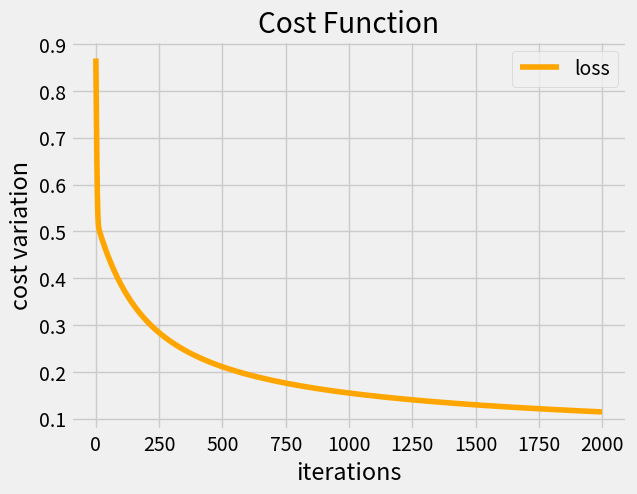
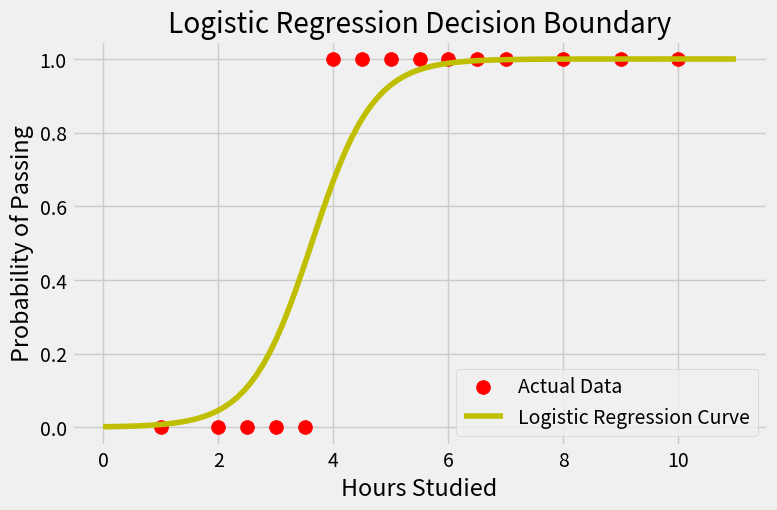

The script that saved these images, in order:
import numpy as np
import pandas as pd
import matplotlib.pyplot as plt

# data
data = {
    "Hours_Studied": [1, 2, 2.5, 3, 3.5, 4, 4.5, 5, 5.5, 6, 6.5, 7, 8, 9, 10],
    "Passed": [0, 0, 0, 0, 0, 1, 1, 1, 1, 1, 1, 1, 1, 1, 1]
}
data = pd.DataFrame(data)
x = data['Hours_Studied']
y = data['Passed'].astype(float)
y = y.to_numpy()

# adding the bias
x = np.c_[np.ones(x.shape[0]) , x ]
# weights
w = np.random.rand(2)

# sigmoid function
def sigmoid(z):
    return 1 / (1 + np.exp(-z))

# cost function
def CostFunction(x , y , w):
    n = len(y)
    predict = sigmoid(np.dot(x ,w))
    first = np.multiply(-y , np.log(predict))
    second = np.multiply((1 -  y) , np.log(1 - predict))
    return np.sum(first - second) /  n
loss =  CostFunction(x ,y ,w )

# Gradient Descent
def GradientDescnet(x ,y , w, alpha , iters):
    cost =  np.zeros(iters)
    m = len(y)
    for i in range(iters):
        predict = sigmoid(np.dot(x , w))
        dw = (1 / m) * np.dot(x.T, (predict - y))
        w = w -  alpha * dw
        cost[i] =  CostFunction(x ,y ,w)
    return cost , w


alpha = 0.1
iters = 2000
new_cost , new_w = GradientDescnet(x ,y ,w ,alpha , iters)
# printing results
print(f"cost before : {loss:.02f}")
print(f'cost after : {new_cost[-1]:.02f}')
print(f'weights before : {w}')
print(f'weights after : {new_w}')

# predictions
def predict(x, w):
    predictions = sigmoid(np.dot(x, w))
    return [1 if i >= 0.5 else 0 for i in predictions]

predictions = predict(x, new_w)
print(f"predictions : {predictions}")

# accuracy
def accuracy(y, predictions):
    correct = np.sum(y == predictions)
    return correct / len(y) * 100

acc = accuracy(y, predictions)
print(f"Accuracy: {acc:.2f}%")
plt.style.use("fivethirtyeight")
plt.plot(range(iters) , new_cost , color = 'orange' , label='loss')
plt.xlabel("iterations")
plt.ylabel("cost variation")
plt.title("Cost Function")
plt.legend()
plt.show()

plt.figure(figsize=(8, 5))


plt.scatter(data["Hours_Studied"], data["Passed"], color='red' , s =  100 , label="Actual Data")

x_range = np.linspace(0, 11, 100)
x_plot = np.c_[np.ones(x_range.shape[0]), x_range]
y_prob = sigmoid(np.dot(x_plot, new_w))
plt.plot(x_range, y_prob, color='y', label="Logistic Regression Curve")

plt.xlabel("Hours Studied")
plt.ylabel("Probability of Passing")
plt.title("Logistic Regression Decision Boundary")
plt.legend()
plt.grid(True)
plt.show()